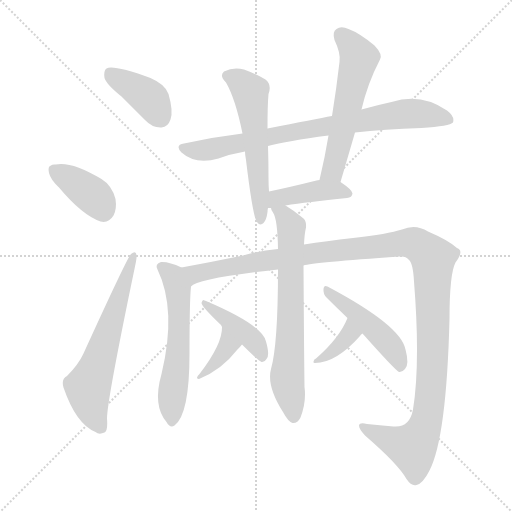
t = 0.00 s
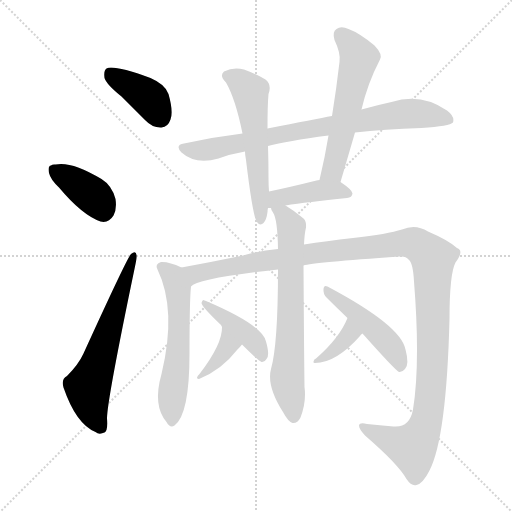
t = 1.99 s
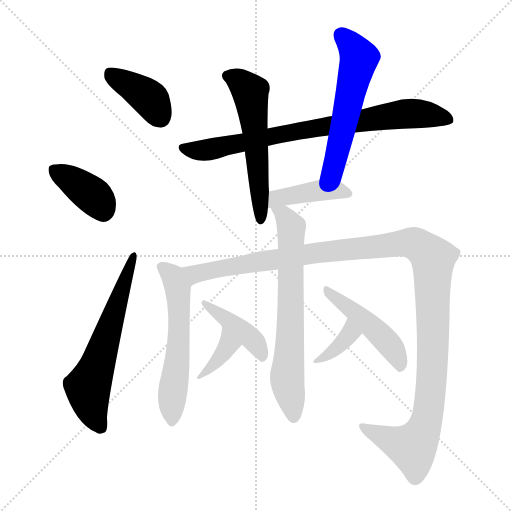
t = 3.98 s
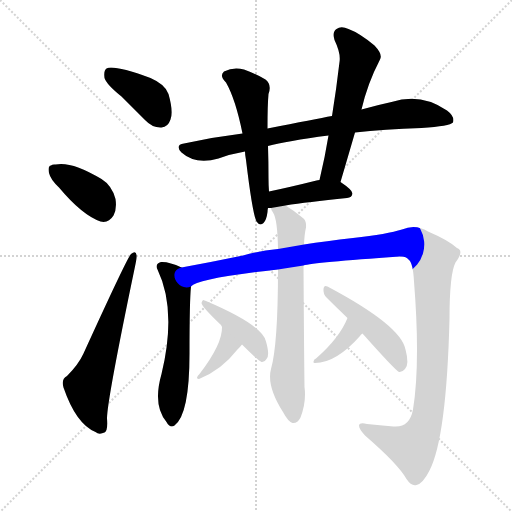
t = 5.97 s
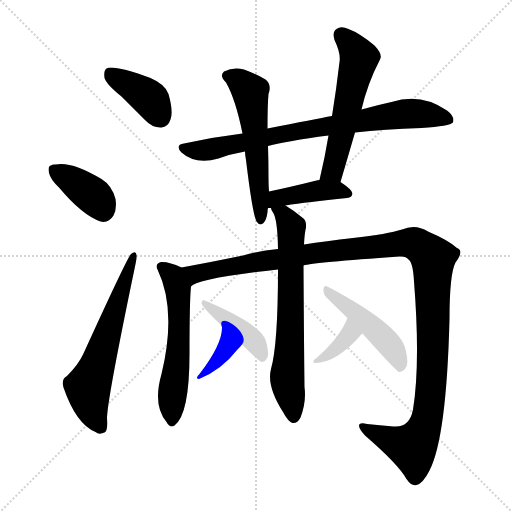
t = 7.95 s
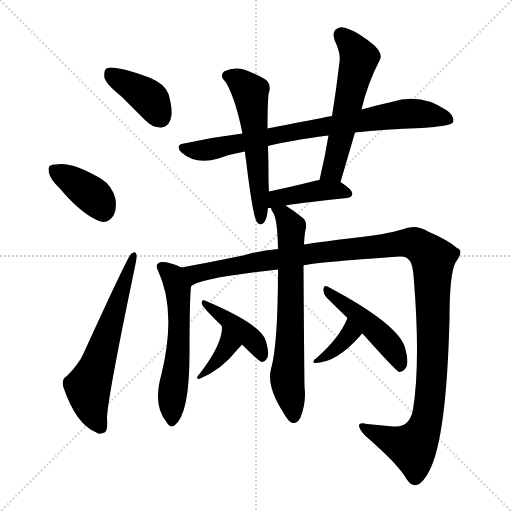
t = 9.94 s

The animated SVG that drew these frames (rendered in a browser with its animation timeline set to each time). Animation: 14 CSS @keyframes rules; one cycle of 9.94 s.

<svg version="1.1" viewBox="0 0 1024 1024" xmlns="http://www.w3.org/2000/svg">
  <g stroke="lightgray" stroke-dasharray="1,1" stroke-width="1" transform="scale(4, 4)">
    <line x1="0" y1="0" x2="256" y2="256"></line>
    <line x1="256" y1="0" x2="0" y2="256"></line>
    <line x1="128" y1="0" x2="128" y2="256"></line>
    <line x1="0" y1="128" x2="256" y2="128"></line>
  </g>
<g transform="scale(1, -1) translate(0, -900)">
   <style type="text/css">
    @keyframes keyframes0 {
      from {
       stroke: blue;
       stroke-dashoffset: 396;
       stroke-width: 128;
       }
       56% {
       animation-timing-function: step-end;
       stroke: blue;
       stroke-dashoffset: 0;
       stroke-width: 128;
       }
       to {
       stroke: black;
       stroke-width: 1024;
       }
       }
       #make-me-a-hanzi-animation-0 {
         animation: keyframes0 0.572266s both;
         animation-delay: 0.000000s;
         animation-timing-function: linear;
       }
    @keyframes keyframes1 {
      from {
       stroke: blue;
       stroke-dashoffset: 384;
       stroke-width: 128;
       }
       56% {
       animation-timing-function: step-end;
       stroke: blue;
       stroke-dashoffset: 0;
       stroke-width: 128;
       }
       to {
       stroke: black;
       stroke-width: 1024;
       }
       }
       #make-me-a-hanzi-animation-1 {
         animation: keyframes1 0.562500s both;
         animation-delay: 0.572266s;
         animation-timing-function: linear;
       }
    @keyframes keyframes2 {
      from {
       stroke: blue;
       stroke-dashoffset: 619;
       stroke-width: 128;
       }
       67% {
       animation-timing-function: step-end;
       stroke: blue;
       stroke-dashoffset: 0;
       stroke-width: 128;
       }
       to {
       stroke: black;
       stroke-width: 1024;
       }
       }
       #make-me-a-hanzi-animation-2 {
         animation: keyframes2 0.753743s both;
         animation-delay: 1.134766s;
         animation-timing-function: linear;
       }
    @keyframes keyframes3 {
      from {
       stroke: blue;
       stroke-dashoffset: 798;
       stroke-width: 128;
       }
       72% {
       animation-timing-function: step-end;
       stroke: blue;
       stroke-dashoffset: 0;
       stroke-width: 128;
       }
       to {
       stroke: black;
       stroke-width: 1024;
       }
       }
       #make-me-a-hanzi-animation-3 {
         animation: keyframes3 0.899414s both;
         animation-delay: 1.888509s;
         animation-timing-function: linear;
       }
    @keyframes keyframes4 {
      from {
       stroke: blue;
       stroke-dashoffset: 563;
       stroke-width: 128;
       }
       65% {
       animation-timing-function: step-end;
       stroke: blue;
       stroke-dashoffset: 0;
       stroke-width: 128;
       }
       to {
       stroke: black;
       stroke-width: 1024;
       }
       }
       #make-me-a-hanzi-animation-4 {
         animation: keyframes4 0.708171s both;
         animation-delay: 2.787923s;
         animation-timing-function: linear;
       }
    @keyframes keyframes5 {
      from {
       stroke: blue;
       stroke-dashoffset: 566;
       stroke-width: 128;
       }
       65% {
       animation-timing-function: step-end;
       stroke: blue;
       stroke-dashoffset: 0;
       stroke-width: 128;
       }
       to {
       stroke: black;
       stroke-width: 1024;
       }
       }
       #make-me-a-hanzi-animation-5 {
         animation: keyframes5 0.710612s both;
         animation-delay: 3.496094s;
         animation-timing-function: linear;
       }
    @keyframes keyframes6 {
      from {
       stroke: blue;
       stroke-dashoffset: 421;
       stroke-width: 128;
       }
       58% {
       animation-timing-function: step-end;
       stroke: blue;
       stroke-dashoffset: 0;
       stroke-width: 128;
       }
       to {
       stroke: black;
       stroke-width: 1024;
       }
       }
       #make-me-a-hanzi-animation-6 {
         animation: keyframes6 0.592611s both;
         animation-delay: 4.206706s;
         animation-timing-function: linear;
       }
    @keyframes keyframes7 {
      from {
       stroke: blue;
       stroke-dashoffset: 579;
       stroke-width: 128;
       }
       65% {
       animation-timing-function: step-end;
       stroke: blue;
       stroke-dashoffset: 0;
       stroke-width: 128;
       }
       to {
       stroke: black;
       stroke-width: 1024;
       }
       }
       #make-me-a-hanzi-animation-7 {
         animation: keyframes7 0.721191s both;
         animation-delay: 4.799316s;
         animation-timing-function: linear;
       }
    @keyframes keyframes8 {
      from {
       stroke: blue;
       stroke-dashoffset: 1262;
       stroke-width: 128;
       }
       80% {
       animation-timing-function: step-end;
       stroke: blue;
       stroke-dashoffset: 0;
       stroke-width: 128;
       }
       to {
       stroke: black;
       stroke-width: 1024;
       }
       }
       #make-me-a-hanzi-animation-8 {
         animation: keyframes8 1.277018s both;
         animation-delay: 5.520508s;
         animation-timing-function: linear;
       }
    @keyframes keyframes9 {
      from {
       stroke: blue;
       stroke-dashoffset: 687;
       stroke-width: 128;
       }
       69% {
       animation-timing-function: step-end;
       stroke: blue;
       stroke-dashoffset: 0;
       stroke-width: 128;
       }
       to {
       stroke: black;
       stroke-width: 1024;
       }
       }
       #make-me-a-hanzi-animation-9 {
         animation: keyframes9 0.809082s both;
         animation-delay: 6.797526s;
         animation-timing-function: linear;
       }
    @keyframes keyframes10 {
      from {
       stroke: blue;
       stroke-dashoffset: 380;
       stroke-width: 128;
       }
       55% {
       animation-timing-function: step-end;
       stroke: blue;
       stroke-dashoffset: 0;
       stroke-width: 128;
       }
       to {
       stroke: black;
       stroke-width: 1024;
       }
       }
       #make-me-a-hanzi-animation-10 {
         animation: keyframes10 0.559245s both;
         animation-delay: 7.606608s;
         animation-timing-function: linear;
       }
    @keyframes keyframes11 {
      from {
       stroke: blue;
       stroke-dashoffset: 418;
       stroke-width: 128;
       }
       58% {
       animation-timing-function: step-end;
       stroke: blue;
       stroke-dashoffset: 0;
       stroke-width: 128;
       }
       to {
       stroke: black;
       stroke-width: 1024;
       }
       }
       #make-me-a-hanzi-animation-11 {
         animation: keyframes11 0.590169s both;
         animation-delay: 8.165853s;
         animation-timing-function: linear;
       }
    @keyframes keyframes12 {
      from {
       stroke: blue;
       stroke-dashoffset: 369;
       stroke-width: 128;
       }
       55% {
       animation-timing-function: step-end;
       stroke: blue;
       stroke-dashoffset: 0;
       stroke-width: 128;
       }
       to {
       stroke: black;
       stroke-width: 1024;
       }
       }
       #make-me-a-hanzi-animation-12 {
         animation: keyframes12 0.550293s both;
         animation-delay: 8.756022s;
         animation-timing-function: linear;
       }
    @keyframes keyframes13 {
      from {
       stroke: blue;
       stroke-dashoffset: 472;
       stroke-width: 128;
       }
       61% {
       animation-timing-function: step-end;
       stroke: blue;
       stroke-dashoffset: 0;
       stroke-width: 128;
       }
       to {
       stroke: black;
       stroke-width: 1024;
       }
       }
       #make-me-a-hanzi-animation-13 {
         animation: keyframes13 0.634115s both;
         animation-delay: 9.306315s;
         animation-timing-function: linear;
       }
</style>
<path d="M 243.0 707.0 Q 265.0 685.0 290.0 660.0 Q 305.0 644.0 323.0 645.0 Q 336.0 646.0 341.0 661.0 Q 347.0 677.0 337.0 712.0 Q 331.0 731.0 301.0 744.0 Q 226.0 771.0 213.0 763.0 Q 207.0 759.0 209.0 744.0 Q 213.0 731.0 243.0 707.0 Z" fill="lightgray"></path> 
<path d="M 118.0 525.0 Q 164.0 470.0 201.0 457.0 Q 217.0 453.0 227.0 469.0 Q 234.0 482.0 231.0 502.0 Q 224.0 529.0 203.0 542.0 Q 143.0 578.0 111.0 571.0 Q 105.0 572.0 102.0 569.0 Q 95.0 568.0 98.0 554.0 Q 101.0 541.0 118.0 525.0 Z" fill="lightgray"></path> 
<path d="M 134.0 148.0 Q 122.0 142.0 127.0 125.0 Q 152.0 52.0 191.0 36.0 Q 198.0 30.0 209.0 35.0 Q 216.0 38.0 214.0 63.0 Q 214.0 99.0 270.0 367.0 Q 274.0 385.0 273.0 390.0 Q 272.0 400.0 262.0 392.0 Q 255.0 386.0 167.0 193.0 Q 157.0 171.0 134.0 148.0 Z" fill="lightgray"></path> 
<path d="M 710.0 635.0 Q 768.0 642.0 843.0 644.0 Q 900.0 648.0 906.0 655.0 Q 910.0 667.0 894.0 679.0 Q 842.0 715.0 783.0 696.0 Q 755.0 690.0 723.0 681.0 L 664.0 668.0 Q 631.0 662.0 535.0 643.0 L 485.0 633.0 Q 427.0 626.0 368.0 613.0 Q 349.0 610.0 363.0 595.0 Q 391.0 570.0 437.0 583.0 Q 461.0 592.0 490.0 597.0 L 536.0 608.0 Q 573.0 618.0 657.0 629.0 L 710.0 635.0 Z" fill="lightgray"></path> 
<path d="M 535.0 643.0 Q 535.0 691.0 537.0 712.0 Q 544.0 731.0 531.0 741.0 Q 515.0 751.0 488.0 761.0 Q 467.0 767.0 448.0 757.0 Q 438.0 748.0 452.0 735.0 Q 471.0 702.0 485.0 633.0 L 490.0 597.0 Q 490.0 590.0 492.0 580.0 Q 505.0 472.0 513.0 457.0 Q 520.0 447.0 527.0 454.0 Q 533.0 460.0 535.0 476.0 Q 535.0 480.0 536.0 484.0 L 538.0 517.0 Q 537.0 530.0 537.0 544.0 Q 537.0 578.0 536.0 608.0 L 535.0 643.0 Z" fill="lightgray"></path> 
<path d="M 681.0 536.0 Q 696.0 587.0 710.0 635.0 L 723.0 681.0 Q 735.0 733.0 760.0 781.0 Q 766.0 791.0 749.0 809.0 Q 719.0 834.0 697.0 842.0 Q 682.0 849.0 673.0 842.0 Q 664.0 836.0 669.0 820.0 Q 682.0 793.0 679.0 776.0 Q 673.0 724.0 664.0 668.0 L 657.0 629.0 Q 650.0 586.0 639.0 540.0 C 632.0 511.0 673.0 507.0 681.0 536.0 Z" fill="lightgray"></path> 
<path d="M 571.0 489.0 Q 614.0 496.0 694.0 504.0 Q 704.0 505.0 705.0 513.0 Q 705.0 520.0 681.0 536.0 L 639.0 540.0 Q 635.0 540.0 633.0 539.0 Q 581.0 526.0 538.0 517.0 C 509.0 511.0 506.0 484.0 536.0 484.0 Q 537.0 484.0 542.0 484.0 L 571.0 489.0 Z" fill="lightgray"></path> 
<path d="M 363.0 365.0 Q 338.0 377.0 322.0 376.0 Q 309.0 372.0 315.0 361.0 Q 354.0 280.0 323.0 152.0 Q 305.0 89.0 333.0 56.0 Q 340.0 43.0 349.0 49.0 Q 379.0 71.0 379.0 193.0 Q 379.0 299.0 382.0 327.0 C 384.0 356.0 384.0 356.0 363.0 365.0 Z" fill="lightgray"></path> 
<path d="M 607.0 369.0 Q 626.0 375.0 799.0 387.0 Q 812.0 388.0 817.0 381.0 Q 826.0 375.0 828.0 337.0 Q 841.0 174.0 826.0 81.0 Q 819.0 44.0 787.0 47.0 Q 759.0 50.0 734.0 52.0 Q 719.0 56.0 718.0 49.0 Q 718.0 42.0 730.0 29.0 Q 796.0 -28.0 813.0 -58.0 Q 823.0 -73.0 833.0 -70.0 Q 846.0 -67.0 859.0 -41.0 Q 893.0 25.0 899.0 262.0 Q 899.0 352.0 911.0 375.0 Q 929.0 399.0 914.0 404.0 Q 896.0 420.0 856.0 437.0 Q 831.0 453.0 804.0 441.0 Q 776.0 432.0 706.0 424.0 Q 652.0 418.0 608.0 411.0 L 556.0 402.0 Q 517.0 398.0 486.0 389.0 Q 423.0 376.0 363.0 365.0 C 334.0 359.0 354.0 316.0 382.0 327.0 Q 394.0 343.0 556.0 361.0 L 607.0 369.0 Z" fill="lightgray"></path> 
<path d="M 556.0 361.0 Q 556.0 211.0 542.0 162.0 Q 533.0 128.0 566.0 76.0 Q 576.0 57.0 585.0 54.0 Q 595.0 53.0 601.0 65.0 Q 613.0 96.0 609.0 126.0 Q 608.0 204.0 607.0 369.0 L 608.0 411.0 Q 609.0 433.0 612.0 445.0 Q 613.0 458.0 607.0 463.0 Q 588.0 479.0 571.0 489.0 C 546.0 505.0 529.0 511.0 542.0 484.0 Q 542.0 481.0 546.0 475.0 Q 555.0 462.0 556.0 402.0 L 556.0 361.0 Z" fill="lightgray"></path> 
<path d="M 443.0 249.0 Q 443.0 248.0 444.0 246.0 Q 445.0 212.0 399.0 152.0 Q 395.0 149.0 394.0 145.0 Q 394.0 142.0 398.0 142.0 Q 443.0 160.0 474.0 200.0 Q 481.0 207.0 484.0 211.0 C 503.0 234.0 436.0 278.0 443.0 249.0 Z" fill="lightgray"></path> 
<path d="M 484.0 211.0 Q 517.0 178.0 523.0 176.0 Q 529.0 175.0 533.0 182.0 Q 540.0 189.0 532.0 217.0 Q 525.0 250.0 412.0 298.0 Q 411.0 299.0 409.0 299.0 Q 405.0 302.0 403.0 294.0 Q 403.0 287.0 443.0 249.0 L 484.0 211.0 Z" fill="lightgray"></path> 
<path d="M 695.0 264.0 Q 679.0 224.0 632.0 183.0 Q 628.0 182.0 627.0 177.0 Q 626.0 174.0 630.0 174.0 Q 672.0 174.0 720.0 228.0 Q 721.0 231.0 725.0 233.0 C 749.0 250.0 707.0 292.0 695.0 264.0 Z" fill="lightgray"></path> 
<path d="M 725.0 233.0 Q 789.0 161.0 798.0 156.0 Q 804.0 155.0 810.0 162.0 Q 819.0 171.0 811.0 201.0 Q 802.0 249.0 655.0 327.0 Q 648.0 331.0 647.0 322.0 Q 646.0 312.0 653.0 305.0 Q 672.0 286.0 695.0 264.0 L 725.0 233.0 Z" fill="lightgray"></path> 
      <clipPath id="make-me-a-hanzi-clip-0">
      <path d="M 243.0 707.0 Q 265.0 685.0 290.0 660.0 Q 305.0 644.0 323.0 645.0 Q 336.0 646.0 341.0 661.0 Q 347.0 677.0 337.0 712.0 Q 331.0 731.0 301.0 744.0 Q 226.0 771.0 213.0 763.0 Q 207.0 759.0 209.0 744.0 Q 213.0 731.0 243.0 707.0 Z" fill="lightgray"></path>
      </clipPath>
      <path clip-path="url(#make-me-a-hanzi-clip-0)" d="M 218.0 755.0 L 298.0 704.0 L 321.0 665.0 " fill="none" id="make-me-a-hanzi-animation-0" stroke-dasharray="268 536" stroke-linecap="round"></path>

      <clipPath id="make-me-a-hanzi-clip-1">
      <path d="M 118.0 525.0 Q 164.0 470.0 201.0 457.0 Q 217.0 453.0 227.0 469.0 Q 234.0 482.0 231.0 502.0 Q 224.0 529.0 203.0 542.0 Q 143.0 578.0 111.0 571.0 Q 105.0 572.0 102.0 569.0 Q 95.0 568.0 98.0 554.0 Q 101.0 541.0 118.0 525.0 Z" fill="lightgray"></path>
      </clipPath>
      <path clip-path="url(#make-me-a-hanzi-clip-1)" d="M 109.0 559.0 L 177.0 516.0 L 207.0 479.0 " fill="none" id="make-me-a-hanzi-animation-1" stroke-dasharray="256 512" stroke-linecap="round"></path>

      <clipPath id="make-me-a-hanzi-clip-2">
      <path d="M 134.0 148.0 Q 122.0 142.0 127.0 125.0 Q 152.0 52.0 191.0 36.0 Q 198.0 30.0 209.0 35.0 Q 216.0 38.0 214.0 63.0 Q 214.0 99.0 270.0 367.0 Q 274.0 385.0 273.0 390.0 Q 272.0 400.0 262.0 392.0 Q 255.0 386.0 167.0 193.0 Q 157.0 171.0 134.0 148.0 Z" fill="lightgray"></path>
      </clipPath>
      <path clip-path="url(#make-me-a-hanzi-clip-2)" d="M 202.0 45.0 L 184.0 79.0 L 176.0 126.0 L 267.0 387.0 " fill="none" id="make-me-a-hanzi-animation-2" stroke-dasharray="491 982" stroke-linecap="round"></path>

      <clipPath id="make-me-a-hanzi-clip-3">
      <path d="M 710.0 635.0 Q 768.0 642.0 843.0 644.0 Q 900.0 648.0 906.0 655.0 Q 910.0 667.0 894.0 679.0 Q 842.0 715.0 783.0 696.0 Q 755.0 690.0 723.0 681.0 L 664.0 668.0 Q 631.0 662.0 535.0 643.0 L 485.0 633.0 Q 427.0 626.0 368.0 613.0 Q 349.0 610.0 363.0 595.0 Q 391.0 570.0 437.0 583.0 Q 461.0 592.0 490.0 597.0 L 536.0 608.0 Q 573.0 618.0 657.0 629.0 L 710.0 635.0 Z" fill="lightgray"></path>
      </clipPath>
      <path clip-path="url(#make-me-a-hanzi-clip-3)" d="M 366.0 604.0 L 388.0 599.0 L 423.0 602.0 L 568.0 634.0 L 809.0 673.0 L 864.0 670.0 L 899.0 660.0 " fill="none" id="make-me-a-hanzi-animation-3" stroke-dasharray="670 1340" stroke-linecap="round"></path>

      <clipPath id="make-me-a-hanzi-clip-4">
      <path d="M 535.0 643.0 Q 535.0 691.0 537.0 712.0 Q 544.0 731.0 531.0 741.0 Q 515.0 751.0 488.0 761.0 Q 467.0 767.0 448.0 757.0 Q 438.0 748.0 452.0 735.0 Q 471.0 702.0 485.0 633.0 L 490.0 597.0 Q 490.0 590.0 492.0 580.0 Q 505.0 472.0 513.0 457.0 Q 520.0 447.0 527.0 454.0 Q 533.0 460.0 535.0 476.0 Q 535.0 480.0 536.0 484.0 L 538.0 517.0 Q 537.0 530.0 537.0 544.0 Q 537.0 578.0 536.0 608.0 L 535.0 643.0 Z" fill="lightgray"></path>
      </clipPath>
      <path clip-path="url(#make-me-a-hanzi-clip-4)" d="M 458.0 747.0 L 487.0 731.0 L 502.0 710.0 L 522.0 463.0 " fill="none" id="make-me-a-hanzi-animation-4" stroke-dasharray="435 870" stroke-linecap="round"></path>

      <clipPath id="make-me-a-hanzi-clip-5">
      <path d="M 681.0 536.0 Q 696.0 587.0 710.0 635.0 L 723.0 681.0 Q 735.0 733.0 760.0 781.0 Q 766.0 791.0 749.0 809.0 Q 719.0 834.0 697.0 842.0 Q 682.0 849.0 673.0 842.0 Q 664.0 836.0 669.0 820.0 Q 682.0 793.0 679.0 776.0 Q 673.0 724.0 664.0 668.0 L 657.0 629.0 Q 650.0 586.0 639.0 540.0 C 632.0 511.0 673.0 507.0 681.0 536.0 Z" fill="lightgray"></path>
      </clipPath>
      <path clip-path="url(#make-me-a-hanzi-clip-5)" d="M 683.0 830.0 L 710.0 799.0 L 717.0 775.0 L 667.0 564.0 L 647.0 546.0 " fill="none" id="make-me-a-hanzi-animation-5" stroke-dasharray="438 876" stroke-linecap="round"></path>

      <clipPath id="make-me-a-hanzi-clip-6">
      <path d="M 571.0 489.0 Q 614.0 496.0 694.0 504.0 Q 704.0 505.0 705.0 513.0 Q 705.0 520.0 681.0 536.0 L 639.0 540.0 Q 635.0 540.0 633.0 539.0 Q 581.0 526.0 538.0 517.0 C 509.0 511.0 506.0 484.0 536.0 484.0 Q 537.0 484.0 542.0 484.0 L 571.0 489.0 Z" fill="lightgray"></path>
      </clipPath>
      <path clip-path="url(#make-me-a-hanzi-clip-6)" d="M 539.0 489.0 L 554.0 503.0 L 639.0 519.0 L 672.0 520.0 L 696.0 512.0 " fill="none" id="make-me-a-hanzi-animation-6" stroke-dasharray="293 586" stroke-linecap="round"></path>

      <clipPath id="make-me-a-hanzi-clip-7">
      <path d="M 363.0 365.0 Q 338.0 377.0 322.0 376.0 Q 309.0 372.0 315.0 361.0 Q 354.0 280.0 323.0 152.0 Q 305.0 89.0 333.0 56.0 Q 340.0 43.0 349.0 49.0 Q 379.0 71.0 379.0 193.0 Q 379.0 299.0 382.0 327.0 C 384.0 356.0 384.0 356.0 363.0 365.0 Z" fill="lightgray"></path>
      </clipPath>
      <path clip-path="url(#make-me-a-hanzi-clip-7)" d="M 322.0 367.0 L 346.0 348.0 L 357.0 306.0 L 356.0 182.0 L 343.0 58.0 " fill="none" id="make-me-a-hanzi-animation-7" stroke-dasharray="451 902" stroke-linecap="round"></path>

      <clipPath id="make-me-a-hanzi-clip-8">
      <path d="M 607.0 369.0 Q 626.0 375.0 799.0 387.0 Q 812.0 388.0 817.0 381.0 Q 826.0 375.0 828.0 337.0 Q 841.0 174.0 826.0 81.0 Q 819.0 44.0 787.0 47.0 Q 759.0 50.0 734.0 52.0 Q 719.0 56.0 718.0 49.0 Q 718.0 42.0 730.0 29.0 Q 796.0 -28.0 813.0 -58.0 Q 823.0 -73.0 833.0 -70.0 Q 846.0 -67.0 859.0 -41.0 Q 893.0 25.0 899.0 262.0 Q 899.0 352.0 911.0 375.0 Q 929.0 399.0 914.0 404.0 Q 896.0 420.0 856.0 437.0 Q 831.0 453.0 804.0 441.0 Q 776.0 432.0 706.0 424.0 Q 652.0 418.0 608.0 411.0 L 556.0 402.0 Q 517.0 398.0 486.0 389.0 Q 423.0 376.0 363.0 365.0 C 334.0 359.0 354.0 316.0 382.0 327.0 Q 394.0 343.0 556.0 361.0 L 607.0 369.0 Z" fill="lightgray"></path>
      </clipPath>
      <path clip-path="url(#make-me-a-hanzi-clip-8)" d="M 379.0 333.0 L 390.0 352.0 L 644.0 396.0 L 820.0 415.0 L 860.0 391.0 L 866.0 383.0 L 866.0 186.0 L 851.0 51.0 L 823.0 6.0 L 747.0 33.0 L 725.0 47.0 " fill="none" id="make-me-a-hanzi-animation-8" stroke-dasharray="1134 2268" stroke-linecap="round"></path>

      <clipPath id="make-me-a-hanzi-clip-9">
      <path d="M 556.0 361.0 Q 556.0 211.0 542.0 162.0 Q 533.0 128.0 566.0 76.0 Q 576.0 57.0 585.0 54.0 Q 595.0 53.0 601.0 65.0 Q 613.0 96.0 609.0 126.0 Q 608.0 204.0 607.0 369.0 L 608.0 411.0 Q 609.0 433.0 612.0 445.0 Q 613.0 458.0 607.0 463.0 Q 588.0 479.0 571.0 489.0 C 546.0 505.0 529.0 511.0 542.0 484.0 Q 542.0 481.0 546.0 475.0 Q 555.0 462.0 556.0 402.0 L 556.0 361.0 Z" fill="lightgray"></path>
      </clipPath>
      <path clip-path="url(#make-me-a-hanzi-clip-9)" d="M 550.0 482.0 L 568.0 471.0 L 583.0 446.0 L 574.0 145.0 L 587.0 66.0 " fill="none" id="make-me-a-hanzi-animation-9" stroke-dasharray="559 1118" stroke-linecap="round"></path>

      <clipPath id="make-me-a-hanzi-clip-10">
      <path d="M 443.0 249.0 Q 443.0 248.0 444.0 246.0 Q 445.0 212.0 399.0 152.0 Q 395.0 149.0 394.0 145.0 Q 394.0 142.0 398.0 142.0 Q 443.0 160.0 474.0 200.0 Q 481.0 207.0 484.0 211.0 C 503.0 234.0 436.0 278.0 443.0 249.0 Z" fill="lightgray"></path>
      </clipPath>
      <path clip-path="url(#make-me-a-hanzi-clip-10)" d="M 447.0 241.0 L 455.0 205.0 L 416.0 159.0 L 408.0 158.0 L 405.0 146.0 L 399.0 147.0 " fill="none" id="make-me-a-hanzi-animation-10" stroke-dasharray="252 504" stroke-linecap="round"></path>

      <clipPath id="make-me-a-hanzi-clip-11">
      <path d="M 484.0 211.0 Q 517.0 178.0 523.0 176.0 Q 529.0 175.0 533.0 182.0 Q 540.0 189.0 532.0 217.0 Q 525.0 250.0 412.0 298.0 Q 411.0 299.0 409.0 299.0 Q 405.0 302.0 403.0 294.0 Q 403.0 287.0 443.0 249.0 L 484.0 211.0 Z" fill="lightgray"></path>
      </clipPath>
      <path clip-path="url(#make-me-a-hanzi-clip-11)" d="M 409.0 293.0 L 500.0 226.0 L 525.0 184.0 " fill="none" id="make-me-a-hanzi-animation-11" stroke-dasharray="290 580" stroke-linecap="round"></path>

      <clipPath id="make-me-a-hanzi-clip-12">
      <path d="M 695.0 264.0 Q 679.0 224.0 632.0 183.0 Q 628.0 182.0 627.0 177.0 Q 626.0 174.0 630.0 174.0 Q 672.0 174.0 720.0 228.0 Q 721.0 231.0 725.0 233.0 C 749.0 250.0 707.0 292.0 695.0 264.0 Z" fill="lightgray"></path>
      </clipPath>
      <path clip-path="url(#make-me-a-hanzi-clip-12)" d="M 697.0 256.0 L 700.0 232.0 L 690.0 219.0 L 657.0 191.0 L 631.0 178.0 " fill="none" id="make-me-a-hanzi-animation-12" stroke-dasharray="241 482" stroke-linecap="round"></path>

      <clipPath id="make-me-a-hanzi-clip-13">
      <path d="M 725.0 233.0 Q 789.0 161.0 798.0 156.0 Q 804.0 155.0 810.0 162.0 Q 819.0 171.0 811.0 201.0 Q 802.0 249.0 655.0 327.0 Q 648.0 331.0 647.0 322.0 Q 646.0 312.0 653.0 305.0 Q 672.0 286.0 695.0 264.0 L 725.0 233.0 Z" fill="lightgray"></path>
      </clipPath>
      <path clip-path="url(#make-me-a-hanzi-clip-13)" d="M 655.0 318.0 L 762.0 229.0 L 794.0 189.0 L 801.0 164.0 " fill="none" id="make-me-a-hanzi-animation-13" stroke-dasharray="344 688" stroke-linecap="round"></path>

</g>
</svg>
